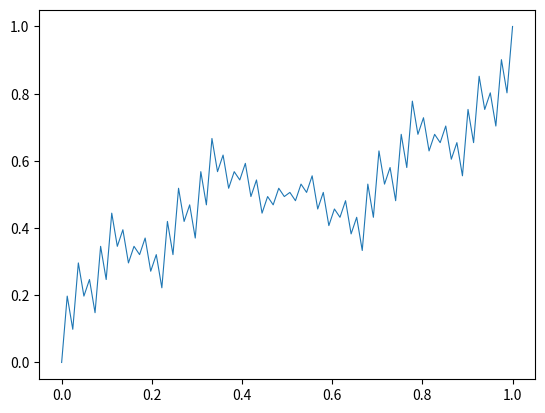

Source code (Python):
import matplotlib.pyplot as plt
n = 4
x, y = [k / 3 ** n for k in range(3 ** n + 1)], [0, 1]
for _ in range(n):
    y = (y1 := [c * 2/3 for c in y]) + [2/3 - 1/2 * c for c in y1[1:-1]] + [c + 1/3 for c in y1]
plt.plot(x, y, linewidth=0.8)
plt.show()
